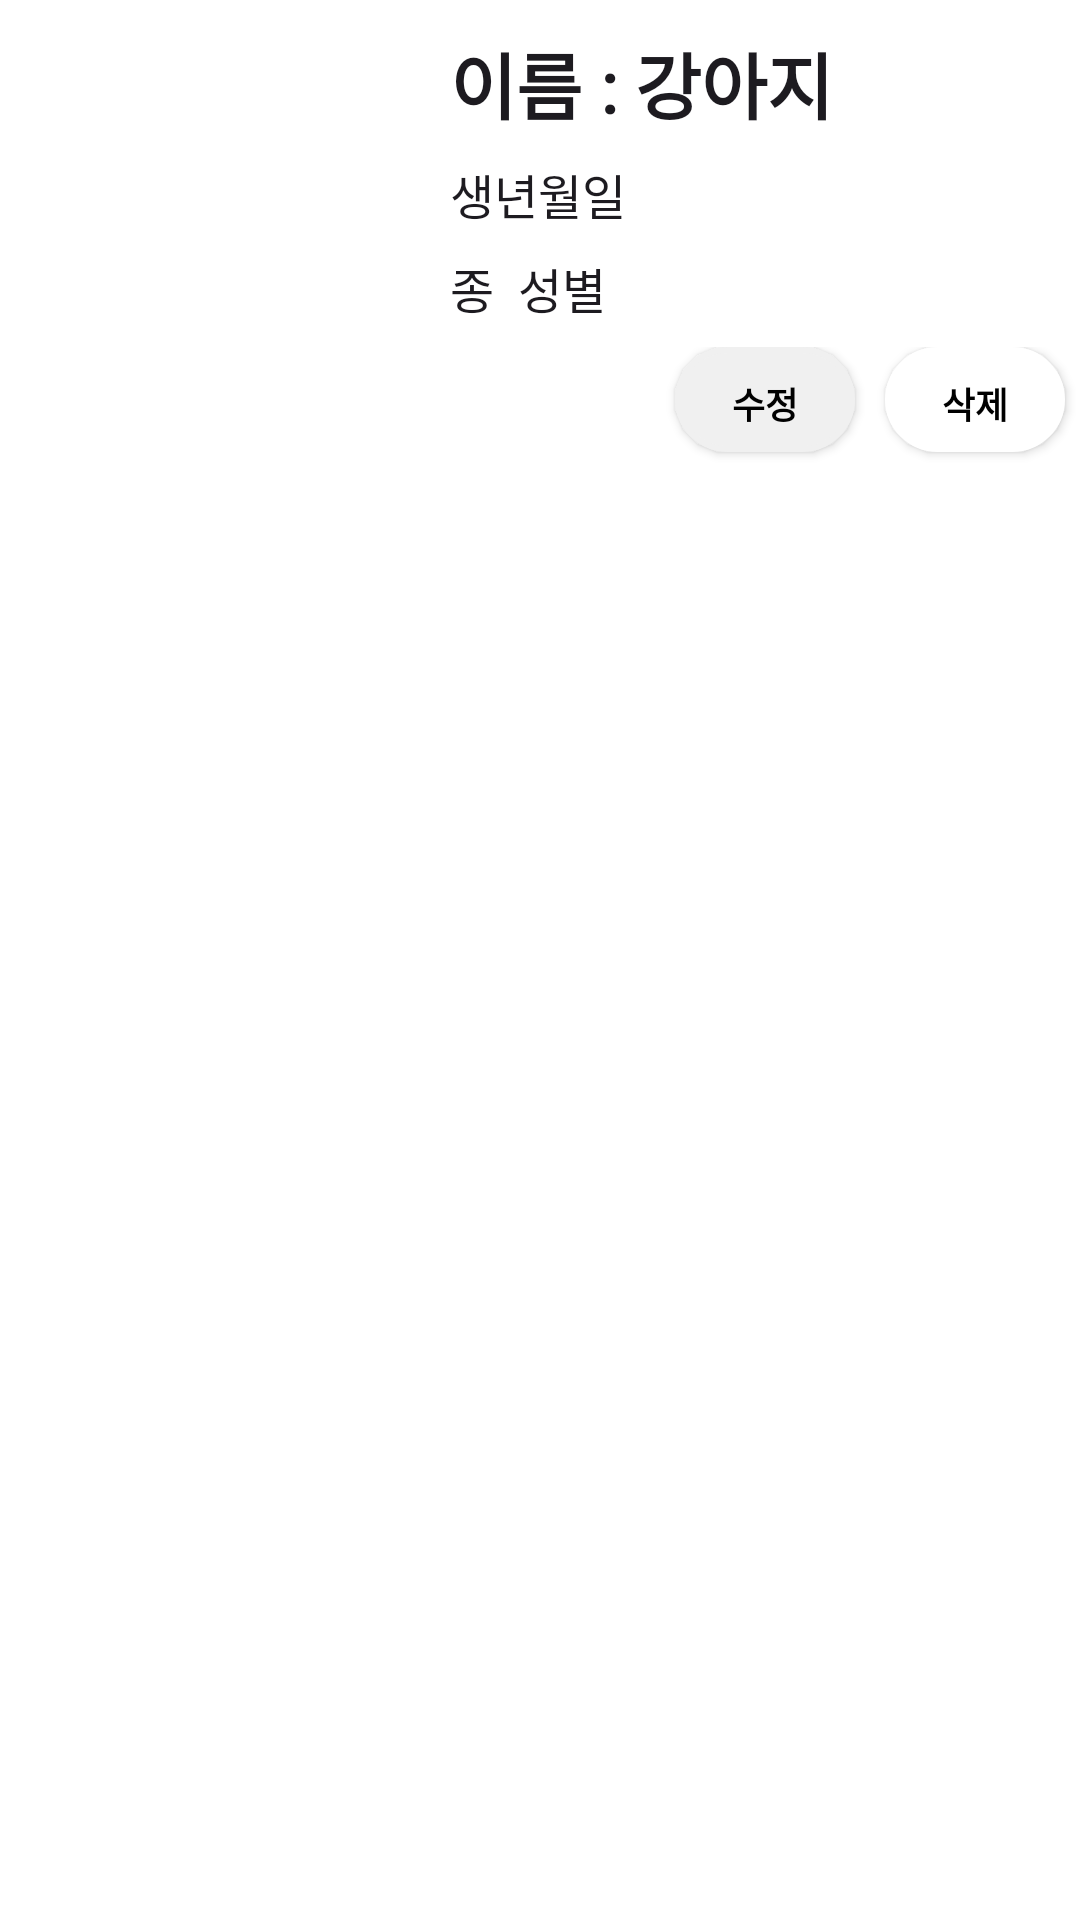

Here is an Android app screen rendered from its layout file. Give the layout XML and the strings, colors and styles it references.
<!-- AndroidManifest.xml: application theme Theme.Team11Projectfront -->
<!-- res/layout/itemlist_pet_info.xml -->
<?xml version="1.0" encoding="utf-8"?>
<LinearLayout xmlns:android="http://schemas.android.com/apk/res/android"
    xmlns:app="http://schemas.android.com/apk/res-auto"
    xmlns:tools="http://schemas.android.com/tools"
    android:layout_width="match_parent"
    android:layout_height="wrap_content"
    android:background="@color/background"
    android:orientation="horizontal">

    <ImageView
        android:id="@+id/petImage"
        android:layout_width="120dp"
        android:layout_height="120dp"
        android:layout_gravity="center"
        android:layout_marginLeft="10dp"
        app:layout_constraintBottom_toBottomOf="parent"
        app:layout_constraintEnd_toEndOf="parent"
        app:layout_constraintHorizontal_bias="0.098"
        app:layout_constraintStart_toStartOf="parent"
        app:layout_constraintTop_toTopOf="parent"
        app:layout_constraintVertical_bias="0.048"
        tools:srcCompat="@tools:sample/avatars" />

    <LinearLayout
        android:layout_width="match_parent"
        android:layout_height="wrap_content"
        android:layout_marginLeft="20dp"
        android:layout_marginTop="10dp"
        android:orientation="vertical">

        <TextView
            android:id="@+id/petName"
            style="@style/Text.BoldStyle"
            android:layout_width="wrap_content"
            android:layout_height="wrap_content"
            android:text="이름 : 강아지"
            android:textSize="24dp"
            app:layout_constraintBottom_toBottomOf="parent"
            app:layout_constraintEnd_toEndOf="parent"
            app:layout_constraintHorizontal_bias="0.566"
            app:layout_constraintStart_toStartOf="parent"
            app:layout_constraintTop_toTopOf="parent"
            app:layout_constraintVertical_bias="0.04" />

        <TextView
            android:id="@+id/birth"
            style="@style/Text.NormalStyle"
            android:layout_width="wrap_content"
            android:layout_height="wrap_content"
            android:layout_marginTop="8dp"
            android:text="생년월일"
            android:textSize="16dp"
            app:layout_constraintBottom_toBottomOf="parent"
            app:layout_constraintEnd_toEndOf="parent"
            app:layout_constraintHorizontal_bias="0.511"
            app:layout_constraintStart_toStartOf="parent"
            app:layout_constraintTop_toTopOf="parent"
            app:layout_constraintVertical_bias="0.693" />

        <LinearLayout
            android:layout_width="match_parent"
            android:layout_height="match_parent"
            android:layout_marginTop="8dp"
            android:orientation="horizontal">

            <TextView
                android:id="@+id/species"
                style="@style/Text.NormalStyle"
                android:layout_width="wrap_content"
                android:layout_height="wrap_content"
                android:text="종"
                android:textSize="16dp"
                app:layout_constraintBottom_toBottomOf="parent"
                app:layout_constraintEnd_toEndOf="parent"
                app:layout_constraintHorizontal_bias="0.438"
                app:layout_constraintStart_toStartOf="parent"
                app:layout_constraintTop_toTopOf="parent"
                app:layout_constraintVertical_bias="0.346" />

            <TextView
                android:id="@+id/gender"
                style="@style/Text.NormalStyle"
                android:layout_width="wrap_content"
                android:layout_height="wrap_content"
                android:layout_marginLeft="8dp"
                android:text="성별"
                android:textSize="16dp"
                app:layout_constraintBottom_toBottomOf="parent"
                app:layout_constraintEnd_toEndOf="parent"
                app:layout_constraintHorizontal_bias="0.459"
                app:layout_constraintStart_toStartOf="parent"
                app:layout_constraintTop_toTopOf="parent"
                app:layout_constraintVertical_bias="1.0" />
        </LinearLayout>

        <LinearLayout
            android:layout_width="match_parent"
            android:layout_height="wrap_content"
            android:layout_marginTop="8dp"
            android:layout_marginBottom="10dp"
            android:orientation="horizontal">

            <View
                android:layout_width="0dp"
                android:layout_height="0dp"
                android:layout_weight="1" />

            <androidx.appcompat.widget.AppCompatButton
                android:id="@+id/update"
                style="@style/Text.BoldStyle"
                android:layout_width="60dp"
                android:layout_height="35dp"
                android:layout_gravity="right"
                android:layout_marginTop="4dp"
                android:layout_marginRight="10dp"
                android:layout_marginBottom="4dp"
                android:background="@drawable/button_style"
                android:backgroundTint="@color/btn_gray"
                android:text="수정"
                android:textSize="12dp"
                android:textColor="@color/black"
                app:layout_constraintBottom_toBottomOf="parent"
                app:layout_constraintEnd_toEndOf="parent"
                app:layout_constraintHorizontal_bias="0.773"
                app:layout_constraintStart_toStartOf="parent"
                app:layout_constraintTop_toTopOf="parent"
                app:layout_constraintVertical_bias="1.0" />

            <androidx.appcompat.widget.AppCompatButton
                android:id="@+id/delete"
                style="@style/Text.BoldStyle"
                android:layout_width="60dp"
                android:layout_height="35dp"
                android:layout_gravity="right"
                android:layout_marginTop="4dp"
                android:layout_marginRight="5dp"
                android:layout_marginBottom="4dp"
                android:background="@drawable/button_style"
                android:backgroundTint="@color/white"
                android:text="삭제"
                android:textSize="12dp"
                android:textColor="@color/black"
                app:layout_constraintBottom_toBottomOf="parent"
                app:layout_constraintEnd_toEndOf="parent"
                app:layout_constraintHorizontal_bias="1.0"
                app:layout_constraintStart_toStartOf="parent"
                app:layout_constraintTop_toTopOf="parent"
                app:layout_constraintVertical_bias="1.0" />
        </LinearLayout>

    </LinearLayout>


</LinearLayout>
<!-- resources referenced by this layout -->
<resources>
  <color name="background">#FFFFFFFF</color>
  <color name="black">#FF000000</color>
  <color name="btn_gray">#F0F0F0</color>
  <color name="white">#FFFFFFFF</color>
  <!-- drawable button_style (drawable) -->
  <?xml version="1.0" encoding="utf-8"?>
  <selector xmlns:android="http://schemas.android.com/apk/res/android">
      <item android:state_pressed="true" >
          <shape>
              <gradient
                  android:startColor="#E8E4E4"
                  android:endColor="#E8E4E4"
                  android:angle="270" />
              <stroke
                  android:width="2dp"
                  android:color="#E8E4E4" />
              <corners
                  android:radius="5dp" />
              <padding
                  android:left="10dp"
                  android:top="10dp"
                  android:right="10dp"
                  android:bottom="10dp"/>
          </shape>
      </item>
  
      
  
  
      <item android:state_focused="true">
          <shape>
              <gradient
                  android:startColor="#E8E4E4"
                  android:endColor="#E8E4E4"
                  android:angle="270" />
              <stroke
                  android:width="2dp"
                  android:color="#E8E4E4" />
              <corners
                  android:radius="2dp" />
              <padding
                  android:left="10dp"
                  android:top="10dp"
                  android:right="10dp"
                  android:bottom="10dp"/>
          </shape>
      </item>
      
  
  
      <item>
          <shape>
              <gradient
                  android:startColor="#E8E4E4"
                  android:endColor="#E8E4E4"
                  android:angle="90" />
              <stroke
                  android:width="2dp"
                  android:color="#E8E4E4" />
              <corners
                  android:radius="20dp" />
              <padding
                  android:left="10dp"
                  android:top="10dp"
                  android:right="10dp"
                  android:bottom="10dp"/>
          </shape>
      </item>
      
  </selector>
  <style name="Text.BoldStyle" parent="android:TextAppearance">
          <item name="android:textStyle">bold</item>
          <item name="android:fontFamily">@font/custom_font_family</item>
          <item name="android:includeFontPadding">false</item>
      </style>
  <style name="Text.NormalStyle" parent="android:TextAppearance">
          <item name="android:textStyle">normal</item>
          <item name="android:fontFamily">@font/custom_font_family</item>
          <item name="android:includeFontPadding">false</item>
      </style>
  <style name="Theme.Team11Projectfront" parent="Base.Theme.Team11Projectfront" />
  <style name="Base.Theme.Team11Projectfront" parent="Theme.Material3.DayNight.NoActionBar">
          
          
          <item name="colorPrimary">#adb5bd</item>
  
      </style>
</resources>
